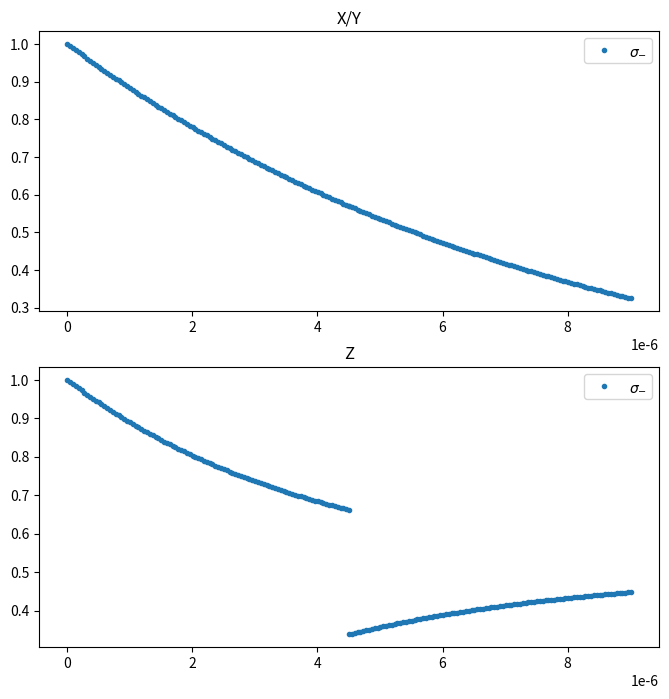

Reproduce this figure in Python.
import numpy as np
from scipy.integrate import odeint
import matplotlib.pyplot as plt

T = 4.551E-6
gamma = 500**2


def model_x(y,t):
    return -(gamma/2)*y

def model_y(y,t):
    return -(gamma/2)*y

def model_z(y,t):
    return (gamma/2) - (gamma*y)


y0 = 1
t = np.arange(0,T,T/100)

x1 = odeint(model_x,y0,t)
y1 = odeint(model_y,y0,t)
z1 = odeint(model_z,y0,t)

x2 = odeint(model_x,x1[-1],t[-1]+t)
y2 = odeint(model_y,y1[-1],t[-1]+t)
z2 = odeint(model_z,1-z1[-1],t[-1]+t)

x = np.concatenate((x1,x2))
y = np.concatenate((y1,y2))
z = np.concatenate((z1,z2))

t = np.concatenate((t, t[-1]+t))

fig, ax = plt.subplots(2, 1)
fig.set_figheight(8)
fig.set_figwidth(8)
ax[0].plot(t,x,'.')
ax[0].set_title('X/Y')
ax[0].legend([r'$\sigma_{-}$'])
ax[1].plot(t,z,'.')
ax[1].set_title('Z')
ax[1].legend([r'$\sigma_{-}$'])
plt.savefig('LME_SIGMA-_ODE_Solver_XGate.pdf')
plt.show()
